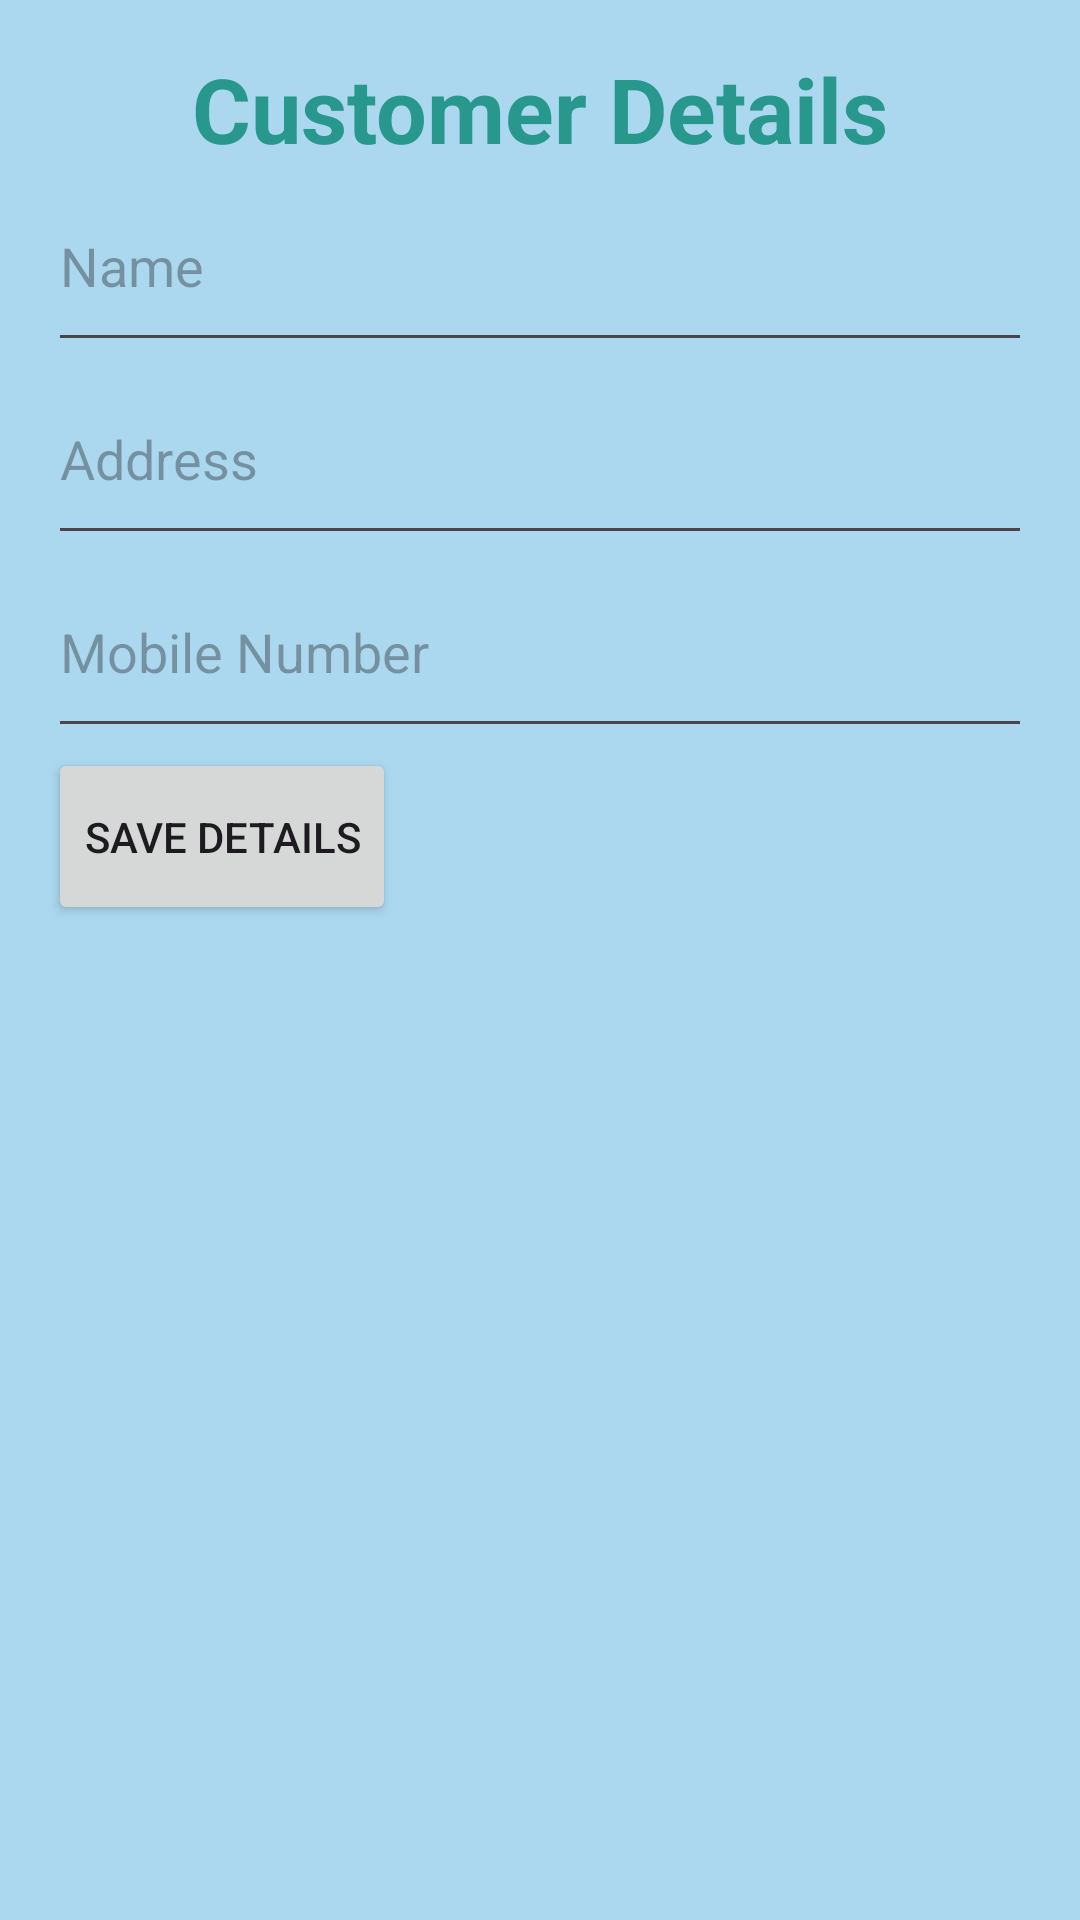

Android layout source for this screen:
<!-- AndroidManifest.xml: application theme Theme.VehicleCareApp -->
<!-- res/layout/activity_for_user_detail_redirect.xml -->
<?xml version="1.0" encoding="utf-8"?>
<LinearLayout xmlns:android="http://schemas.android.com/apk/res/android"
    android:layout_width="match_parent"
    android:layout_height="match_parent"
    android:orientation="vertical"
    android:background="#ABD8EF"
    android:padding="16dp">

    <TextView
        android:layout_width="wrap_content"
        android:layout_height="wrap_content"
        android:text="Customer Details"
        android:layout_gravity="center_horizontal"
        android:textSize="30sp"
        android:textColor="#28978D"
        android:textStyle="bold"/>

    <EditText
        android:id="@+id/editTextName"
        android:layout_width="match_parent"
        android:layout_height="wrap_content"
        android:paddingVertical="20dp"
        android:hint="Name" />

    <EditText
        android:id="@+id/editTextAddress"
        android:layout_width="match_parent"
        android:layout_height="wrap_content"
        android:paddingVertical="20dp"
        android:hint="Address" />

    <EditText
        android:id="@+id/editTextMobile"
        android:layout_width="match_parent"
        android:layout_height="wrap_content"
        android:paddingVertical="20dp"
        android:hint="Mobile Number"
        android:inputType="phone" />

    <Button
        android:id="@+id/submitButton"
        android:layout_width="wrap_content"
        android:layout_height="wrap_content"
        android:paddingVertical="20dp"
        android:text="Save Details" />

    <TextView
        android:layout_width="wrap_content"
        android:layout_height="wrap_content"
        android:id="@+id/customername"
        android:paddingVertical="5dp"
        android:text=""
        android:textSize="15sp"
        android:textColor="@color/black"/>

    <TextView
        android:layout_width="wrap_content"
        android:layout_height="wrap_content"
        android:id="@+id/customerAddress"
        android:paddingVertical="5dp"
        android:text=""
        android:textSize="15sp"
        android:textColor="@color/black"/>

    <TextView
        android:layout_width="wrap_content"
        android:layout_height="wrap_content"
        android:id="@+id/customerNumber"
        android:paddingVertical="5dp"
        android:text=""
        android:textSize="15sp"
        android:textColor="@color/black"/>
</LinearLayout>
<!-- resources referenced by this layout -->
<resources>
  <style name="Theme.VehicleCareApp" parent="Base.Theme.VehicleCareApp" />
  <style name="Base.Theme.VehicleCareApp" parent="Theme.Material3.DayNight.NoActionBar">
          
          
      </style>
  <!-- not gathered from this repository: default colours our renderer supplied (Android Studio template values) -->
  <color name="black">#FF000000</color>
</resources>
